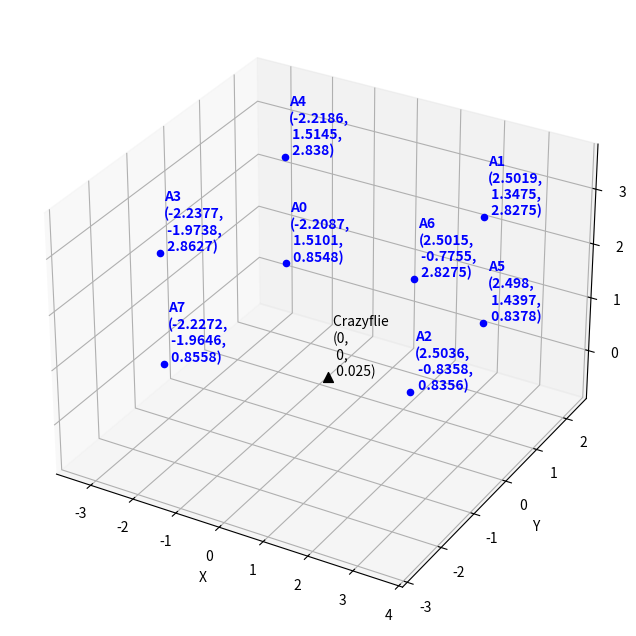

Source code (Python):
#!/usr/bin/env python3

from mpl_toolkits import mplot3d
import matplotlib.pyplot as plt	

class Position:
	def __init__(self ,x, y, z):
		self.x = x
		self.y = y	
		self.z = z	
	def __str__(self):
		return f"\n({self.x},\n {self.y},\n {self.z})"
	
class Anchor(Position):
	def __init__(self, anchorID, x, y, z, isAttacker=False):
		super(Anchor, self).__init__(x,y,z)
		self.anchorID = anchorID
		self.isAttacker = isAttacker
	def __str__(self):
		if not self.isAttacker:
			return "A"+self.anchorID+" "+super().__str__()
		else:
			return "A"+self.anchorID+" "+super().__str__()

class Tag(Position):
	def __str__(self):
		return "Crazyflie "+super().__str__()

class Mal(Position):
	def __str__(self):
		return "Mal "+super().__str__()
	
	
X_TEXTPAD = 0.1
Z_TEXTPAD = 0.05

fig = plt.figure(figsize=(8,8))

ax = fig.add_subplot(111, projection='3d')
ax.set_xlabel('X')
ax.set_ylabel('Y')
ax.set_zlabel('Z')

# sys embed
anchors = [Anchor('0',-2.2087,1.5101,0.8548),
		Anchor('1',2.5019,1.3475,2.8275),
		Anchor('2',2.5036,-0.8358,0.8356),
		Anchor('3',-2.2377,-1.9738,2.8627),
		Anchor('4',-2.2186,1.5145,2.8380),
		Anchor('5',2.4980,1.4397,0.8378),
		Anchor('6',2.5015,-0.7755,2.8275),
		Anchor('7',-2.2272,-1.9646,0.8558)]

# sys new
#anchors = [Anchor('0',-2.1230,-3.6221,0.3586),
#		    Anchor('1',-2.0414,4.0449,3.0240),
#		    Anchor('2',2.6391,3.4173,0.3626),
#		    Anchor('3',2.5791,-3.4709,3.1023),
#		    Anchor('4',-1.9667,-3.6053,2.9467),
#		    Anchor('5',-2.2824,3.4097,0.3657),
#		    Anchor('6',2.6057,3.9284,2.8900),
#		    Anchor('7',2.6056,-2.9680,0.3632)]

#sys old
#anchors = [Anchor('0',-2.250,-3.180,0.239),
#		Anchor('1',-2.039,4.199,3.029),
#		Anchor('2',2.519,3.539,0.230),
#		Anchor('3',2.619,-3.319,3.109),
#		Anchor('4',-1.919,-3.440,2.940),
#		Anchor('5',-2.039,4.079,0.239),
#		Anchor('6',2.609,4.099,2.849),
#		Anchor('7',2.480,-2.819,0.259)]

for index, a in enumerate(anchors):
	ax.scatter(a.x,a.y,a.z, c="red" if a.isAttacker else "blue", marker="x" if a.isAttacker else "o")
	ax.text(a.x+X_TEXTPAD,a.y,a.z+Z_TEXTPAD if not a.isAttacker else 0, str(a), color='blue' if not a.isAttacker else 'red', weight='bold')
	

tag = Tag(0,0,0.025)

ax.scatter(tag.x,tag.y,tag.z,s=50,c="black",marker="^")
ax.text(tag.x+X_TEXTPAD,tag.y,tag.z+Z_TEXTPAD,str(tag))
ax.margins(0.3)

plt.savefig('coordinates_embed.pdf')

#plt.show()